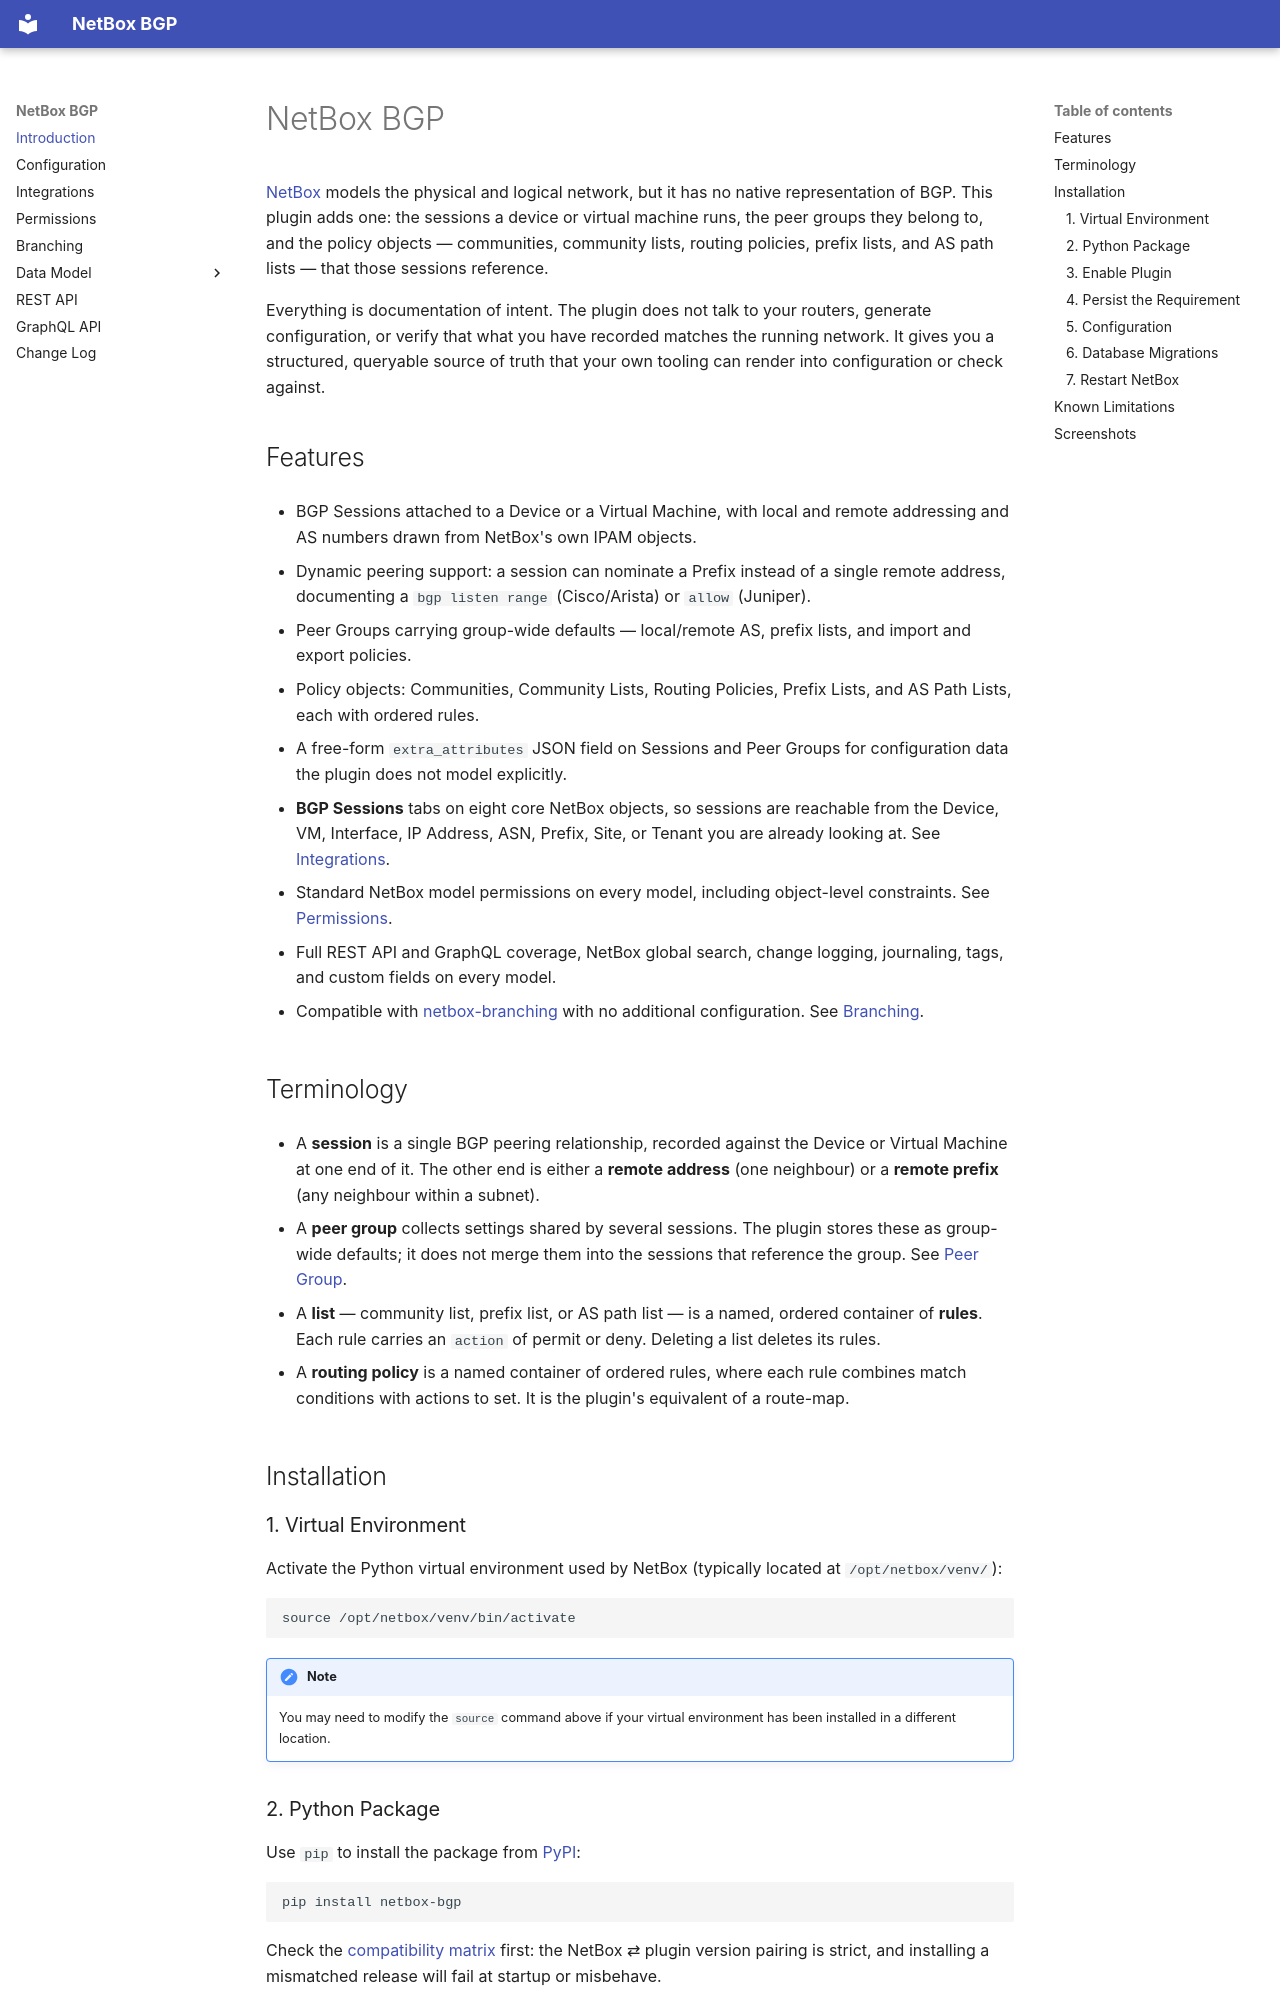

repository: netbox-community/netbox-bgp · page: index.html · generator: mkdocs

# NetBox BGP

[NetBox](https://github.com/netbox-community/netbox) models the physical and logical
network, but it has no native representation of BGP. This plugin adds one: the sessions a
device or virtual machine runs, the peer groups they belong to, and the policy objects —
communities, community lists, routing policies, prefix lists, and AS path lists — that
those sessions reference.

Everything is documentation of intent. The plugin does not talk to your routers, generate
configuration, or verify that what you have recorded matches the running network. It gives
you a structured, queryable source of truth that your own tooling can render into
configuration or check against.

## Features

* BGP Sessions attached to a Device or a Virtual Machine, with local and remote addressing
  and AS numbers drawn from NetBox's own IPAM objects.

* Dynamic peering support: a session can nominate a Prefix instead of a single remote
  address, documenting a `bgp listen range` (Cisco/Arista) or `allow` (Juniper).

* Peer Groups carrying group-wide defaults — local/remote AS, prefix lists, and import and
  export policies.

* Policy objects: Communities, Community Lists, Routing Policies, Prefix Lists, and AS Path
  Lists, each with ordered rules.

* A free-form `extra_attributes` JSON field on Sessions and Peer Groups for configuration
  data the plugin does not model explicitly.

* **BGP Sessions** tabs on eight core NetBox objects, so sessions are reachable from the
  Device, VM, Interface, IP Address, ASN, Prefix, Site, or Tenant you are already looking
  at. See [Integrations](./integrations.md).

* Standard NetBox model permissions on every model, including object-level constraints.
  See [Permissions](./permissions.md).

* Full REST API and GraphQL coverage, NetBox global search, change logging, journaling,
  tags, and custom fields on every model.

* Compatible with [netbox-branching](https://github.com/netboxlabs/netbox-branching) with
  no additional configuration. See [Branching](./branching.md).

## Terminology

* A **session** is a single BGP peering relationship, recorded against the Device or
  Virtual Machine at one end of it. The other end is either a **remote address** (one
  neighbour) or a **remote prefix** (any neighbour within a subnet).

* A **peer group** collects settings shared by several sessions. The plugin stores these as
  group-wide defaults; it does not merge them into the sessions that reference the group.
  See [Peer Group](./models/bgppeergroup.md#defaults-are-not-inherited).

* A **list** — community list, prefix list, or AS path list — is a named, ordered container
  of **rules**. Each rule carries an `action` of permit or deny. Deleting a list deletes its
  rules.

* A **routing policy** is a named container of ordered rules, where each rule combines match
  conditions with actions to set. It is the plugin's equivalent of a route-map.

## Installation
